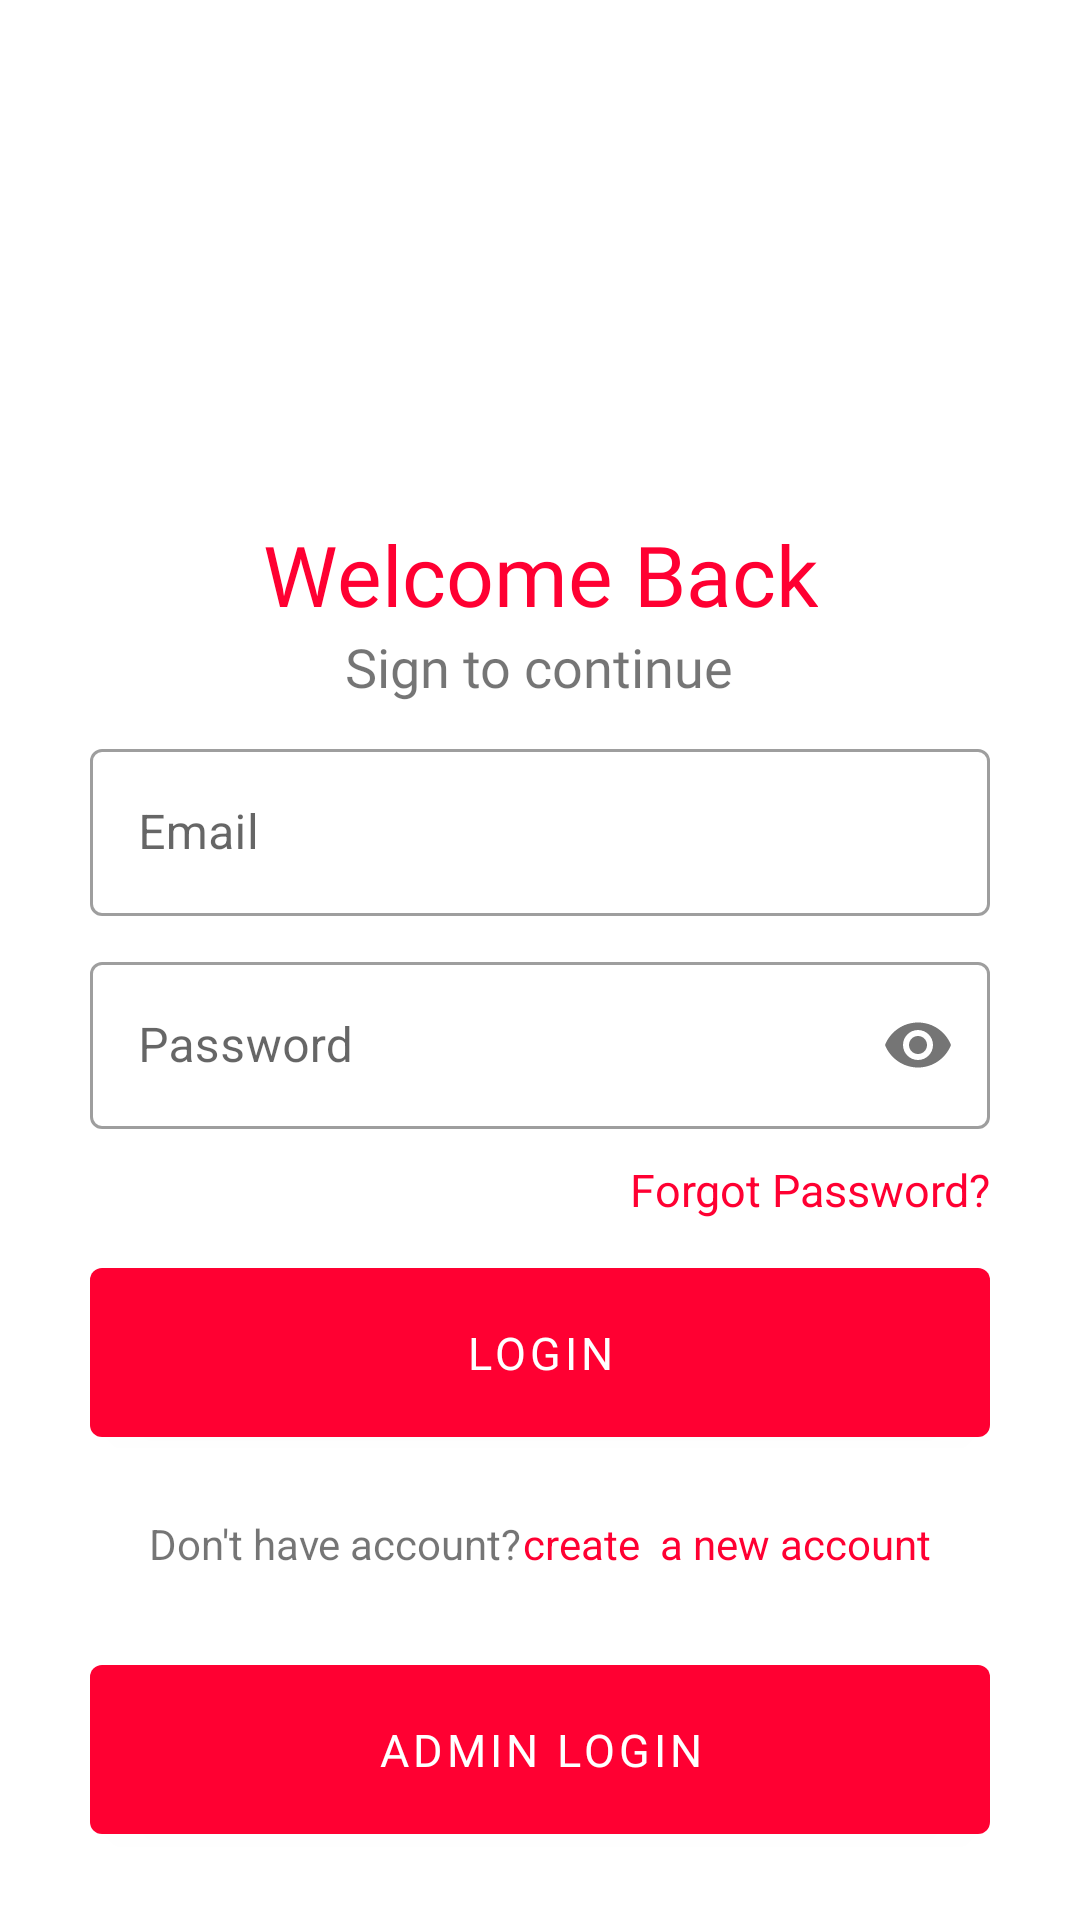

This screen was rendered from an Android layout file. Write that file and the resources it references.
<!-- AndroidManifest.xml: application theme Theme.Task2Pizza -->
<!-- res/layout/fragment_login.xml -->
<?xml version="1.0" encoding="utf-8"?>
<FrameLayout xmlns:android="http://schemas.android.com/apk/res/android"
    xmlns:app="http://schemas.android.com/apk/res-auto"
    xmlns:tools="http://schemas.android.com/tools"
    android:layout_width="match_parent"
    android:layout_height="match_parent"
    tools:context=".Auth.LoginFragment">



        <ScrollView
            android:layout_width="match_parent"
            android:layout_height="match_parent"
            tools:ignore="SpeakableTextPresentCheck">

            <RelativeLayout
                android:layout_width="match_parent"
                android:layout_height="match_parent"
                android:layout_gravity="center">

                <ImageView
                    android:id="@+id/image_logo_login_id"
                    android:layout_width="150dp"
                    android:layout_height="150dp"
                    android:layout_centerHorizontal="true"
                    android:src="@drawable/app_logo" />

                <TextView
                    android:id="@+id/welcome_login_id"
                    android:layout_width="wrap_content"
                    android:layout_height="wrap_content"
                    android:layout_below="@id/image_logo_login_id"
                    android:layout_centerHorizontal="true"
                    android:fontFamily="@font/opensans_bold"
                    android:gravity="center"
                    android:text="Welcome Back"
                    android:textColor="@color/bgcolor"
                    android:textSize="28sp" />

                <TextView
                    android:id="@+id/signtocontinue_text_login_id"
                    android:layout_width="wrap_content"
                    android:layout_height="wrap_content"
                    android:layout_below="@id/welcome_login_id"
                    android:layout_centerHorizontal="true"
                    android:fontFamily="@font/open_sans_reguler"
                    android:gravity="center"
                    android:text="Sign to continue"
                    android:textSize="18sp" />

                <com.google.android.material.textfield.TextInputLayout
                    android:id="@+id/email_login"
                    style="@style/Widget.MaterialComponents.TextInputLayout.OutlinedBox"
                    android:layout_width="match_parent"
                    android:layout_height="wrap_content"
                    android:layout_below="@id/signtocontinue_text_login_id"
                    android:layout_marginHorizontal="30dp"
                    android:layout_marginTop="10dp"

                    >

                    <com.google.android.material.textfield.TextInputEditText
                        android:layout_width="match_parent"
                        android:layout_height="match_parent"
                        android:hint="Email"
                        android:inputType="textEmailAddress" />
                </com.google.android.material.textfield.TextInputLayout>

                <com.google.android.material.textfield.TextInputLayout
                    android:id="@+id/password_login"
                    style="@style/Widget.MaterialComponents.TextInputLayout.OutlinedBox"
                    android:layout_width="match_parent"
                    android:layout_height="wrap_content"
                    android:layout_below="@id/email_login"
                    android:layout_marginHorizontal="30dp"
                    android:layout_marginTop="10dp"
                    app:passwordToggleEnabled="true"

                    >

                    <com.google.android.material.textfield.TextInputEditText
                        android:layout_width="match_parent"
                        android:layout_height="match_parent"
                        android:hint="Password"
                        android:inputType="textPassword" />
                </com.google.android.material.textfield.TextInputLayout>

                <TextView
                    android:id="@+id/forgot_Password"
                    android:layout_width="match_parent"
                    android:layout_height="wrap_content"
                    android:layout_below="@id/password_login"
                    android:layout_marginHorizontal="30dp"
                    android:layout_marginVertical="10dp"
                    android:gravity="end"
                    android:text="Forgot Password?"
                    android:textColor="@color/bgcolor"
                    android:textSize="15sp"
                    tools:ignore="TextSizeCheck" />

                <com.google.android.material.button.MaterialButton
                    android:id="@+id/login_btn"
                    android:layout_width="match_parent"
                    android:layout_height="wrap_content"
                    android:layout_below="@id/forgot_Password"
                    android:layout_marginHorizontal="30dp"
                    android:fontFamily="@font/opensans_bold"
                    android:padding="18dp"
                    android:text="Login"
                    android:textSize="15sp"
                    tools:ignore="TextSizeCheck" />

                <LinearLayout
                    android:id="@+id/tosign_layout_id"
                    android:layout_width="match_parent"
                    android:layout_height="wrap_content"
                    android:layout_below="@id/login_btn"
                    android:layout_marginTop="20dp"
                    android:gravity="center">

                    <TextView
                        android:layout_width="wrap_content"
                        android:layout_height="wrap_content"
                        android:text="Don't have account?" />

                    <TextView
                        android:id="@+id/To_signup"
                        android:layout_width="wrap_content"
                        android:layout_height="wrap_content"
                        android:gravity="center"
                        android:text="create  a new account"
                        android:textColor="@color/bgcolor" />


                </LinearLayout>

                <com.google.android.material.button.MaterialButton
                    android:id="@+id/to_admin_Fragment_id"
                    android:layout_width="match_parent"
                    android:layout_height="wrap_content"
                    android:layout_below="@id/tosign_layout_id"
                    android:layout_marginHorizontal="30dp"
                    android:layout_marginTop="25dp"
                    android:fontFamily="@font/opensans_bold"
                    android:padding="18dp"
                    android:text="Admin Login"
                    android:textSize="15sp" />


            </RelativeLayout>


        </ScrollView>



</FrameLayout>
<!-- resources referenced by this layout -->
<resources>
  <color name="bgcolor">#FF0032</color>
  <style name="Theme.Task2Pizza" parent="Theme.MaterialComponents.DayNight.NoActionBar">
          
          <item name="colorPrimary">@color/bgcolor</item>
          <item name="colorPrimaryVariant">@color/black</item>
          <item name="colorOnPrimary">@color/white</item>
          
          <item name="colorSecondary">@color/teal_200</item>
          <item name="colorSecondaryVariant">@color/teal_700</item>
          <item name="colorOnSecondary">@color/black</item>
          
          <item name="android:statusBarColor">?attr/colorPrimaryVariant</item>
          
      </style>
  <color name="black">#FF000000</color>
  <color name="white">#FFFFFFFF</color>
  <color name="teal_200">#FF03DAC5</color>
  <color name="teal_700">#FF018786</color>
</resources>
